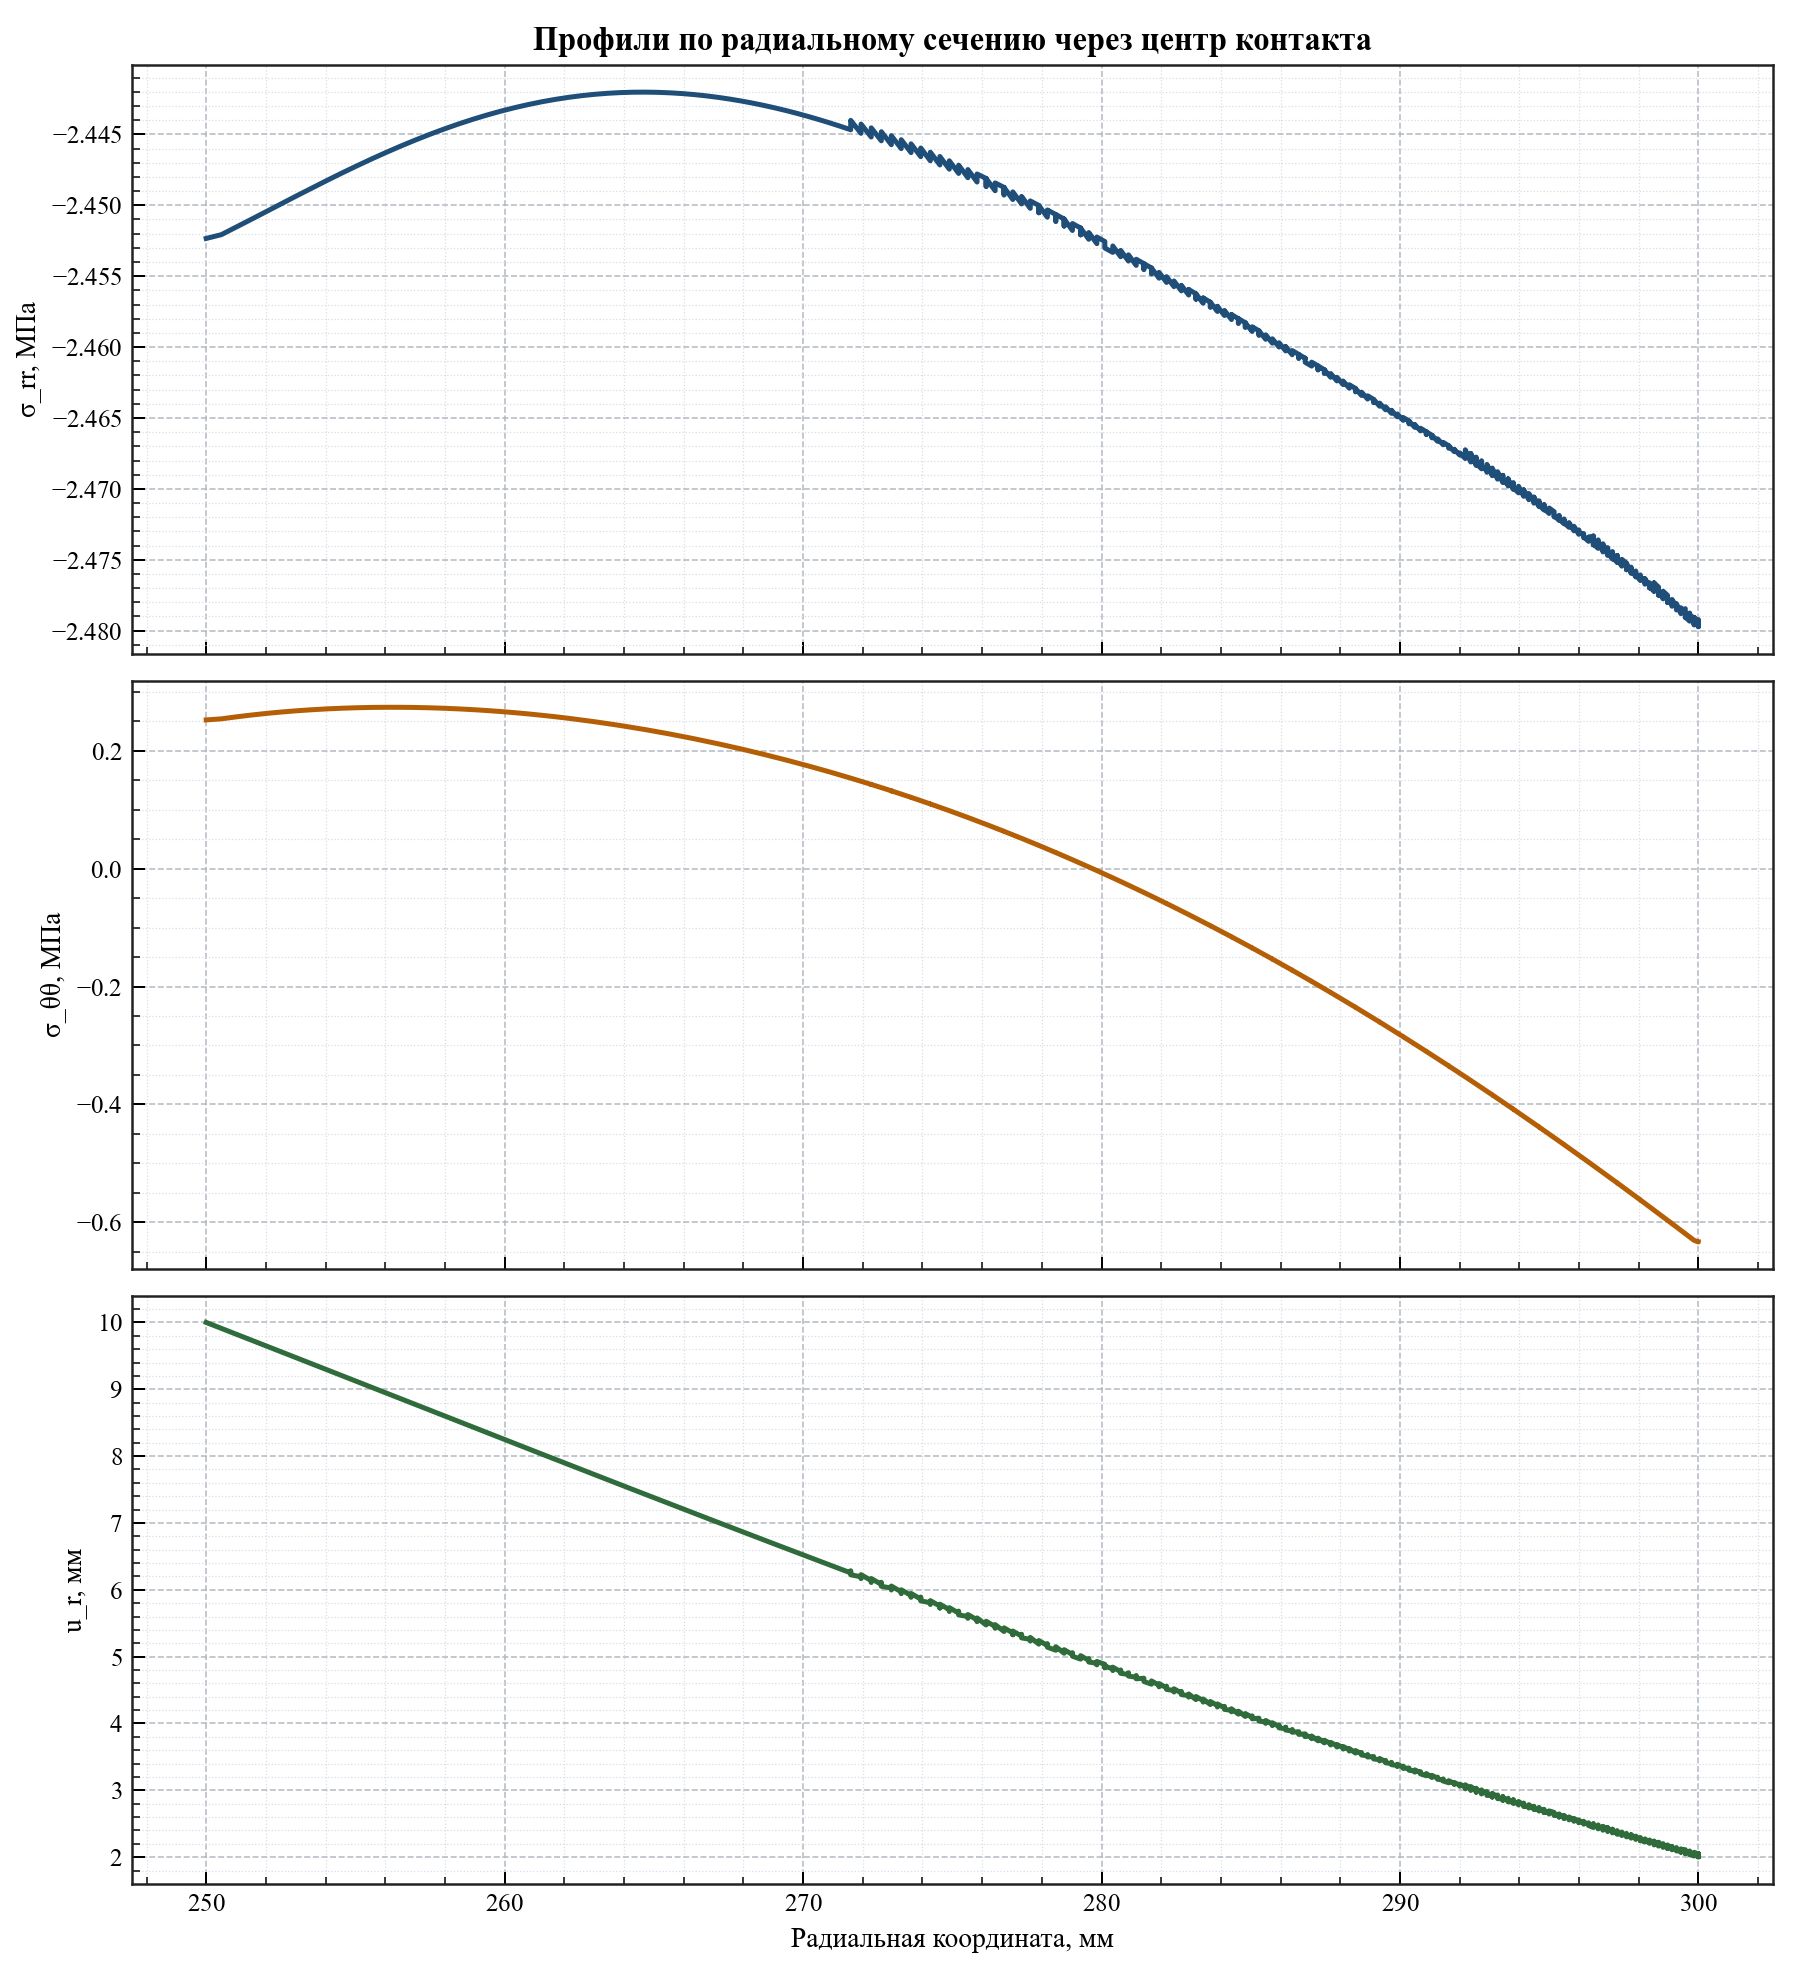

Values plotted in this chart, from the file beside it:
radius_мм, relative_angle_deg, sigma_rr_mpa, sigma_tt_mpa, radial_displacement_мм
250, -4.579998741307465e-13, -2.452, 0.2524, 10
250.5, -4.579998741307465e-13, -2.452, 0.2543, 9.911
251, -4.579998741307465e-13, -2.452, 0.2577, 9.822
251.5, -4.579998741307465e-13, -2.451, 0.2608, 9.733
252, -4.579998741307465e-13, -2.45, 0.2635, 9.644
252.5, -4.579998741307465e-13, -2.45, 0.2659, 9.556
253, -4.579998741307465e-13, -2.449, 0.268, 9.467
253.5, -4.579998741307465e-13, -2.449, 0.2697, 9.379
254.1, -4.579998741307465e-13, -2.448, 0.2712, 9.291
254.6, -4.579998741307465e-13, -2.448, 0.2723, 9.203
255, -4.579998741307465e-13, -2.447, 0.2731, 9.116
255.5, -4.579998741307465e-13, -2.447, 0.2736, 9.029
256, -4.579998741307465e-13, -2.446, 0.2739, 8.942
256.5, -4.579998741307465e-13, -2.446, 0.2738, 8.856
257, -4.579998741307465e-13, -2.445, 0.2736, 8.771
257.5, -4.579998741307465e-13, -2.445, 0.273, 8.686
258, -4.579998741307465e-13, -2.445, 0.2722, 8.602
258.5, -4.579998741307465e-13, -2.444, 0.2712, 8.518
258.9, -4.579998741307465e-13, -2.444, 0.2699, 8.435
259.4, -4.579998741307465e-13, -2.444, 0.2684, 8.353
259.9, -4.579998741307465e-13, -2.443, 0.2667, 8.272
260.3, -4.579998741307465e-13, -2.443, 0.2648, 8.191
260.8, -4.579998741307465e-13, -2.443, 0.2627, 8.111
261.2, -4.579998741307465e-13, -2.443, 0.2604, 8.031
261.7, -4.579998741307465e-13, -2.443, 0.2579, 7.953
262.1, -4.579998741307465e-13, -2.442, 0.2552, 7.875
262.6, -4.579998741307465e-13, -2.442, 0.2524, 7.798
263, -4.579998741307465e-13, -2.442, 0.2494, 7.722
263.4, -4.579998741307465e-13, -2.442, 0.2462, 7.647
263.9, -4.579998741307465e-13, -2.442, 0.2429, 7.573
264.3, -4.579998741307465e-13, -2.442, 0.2395, 7.499
264.7, -4.0711099922733015e-13, -2.442, 0.2359, 7.426
265.1, -4.0711099922733015e-13, -2.442, 0.2322, 7.354
265.6, -4.0711099922733015e-13, -2.442, 0.2284, 7.283
266, -4.0711099922733015e-13, -2.442, 0.2244, 7.213
266.4, -4.0711099922733015e-13, -2.442, 0.2203, 7.143
266.8, -4.0711099922733015e-13, -2.442, 0.2161, 7.075
267.2, -4.0711099922733015e-13, -2.442, 0.2119, 7.007
267.6, -4.0711099922733015e-13, -2.443, 0.2075, 6.94
267.9, -4.0711099922733015e-13, -2.443, 0.203, 6.874
268.3, -4.0711099922733015e-13, -2.443, 0.1984, 6.808
268.7, -4.0711099922733015e-13, -2.443, 0.1937, 6.743
269.1, -4.0711099922733015e-13, -2.443, 0.189, 6.679
269.4, -4.0711099922733015e-13, -2.443, 0.1842, 6.616
269.8, -4.0711099922733015e-13, -2.444, 0.1793, 6.554
270.2, -4.0711099922733015e-13, -2.444, 0.1743, 6.492
270.5, -4.0711099922733015e-13, -2.444, 0.1692, 6.431
270.9, -4.0711099922733015e-13, -2.444, 0.1641, 6.371
271.2, -4.0711099922733015e-13, -2.444, 0.1589, 6.312
271.6, -4.0711099922733015e-13, -2.445, 0.1537, 6.253
271.6, 0.2242, -2.444, 0.1536, 6.285
271.6, -0.2242, -2.444, 0.1536, 6.224
271.9, -4.0711099922733015e-13, -2.445, 0.1484, 6.195
271.9, -0.2231, -2.444, 0.1483, 6.167
271.9, 0.2231, -2.444, 0.1483, 6.226
272.3, -4.0711099922733015e-13, -2.445, 0.143, 6.138
272.3, -0.2221, -2.445, 0.143, 6.109
272.3, 0.2221, -2.445, 0.143, 6.169
272.6, -4.0711099922733015e-13, -2.445, 0.1376, 6.081
272.6, 0.221, -2.445, 0.1376, 6.112
... 561 more rows
